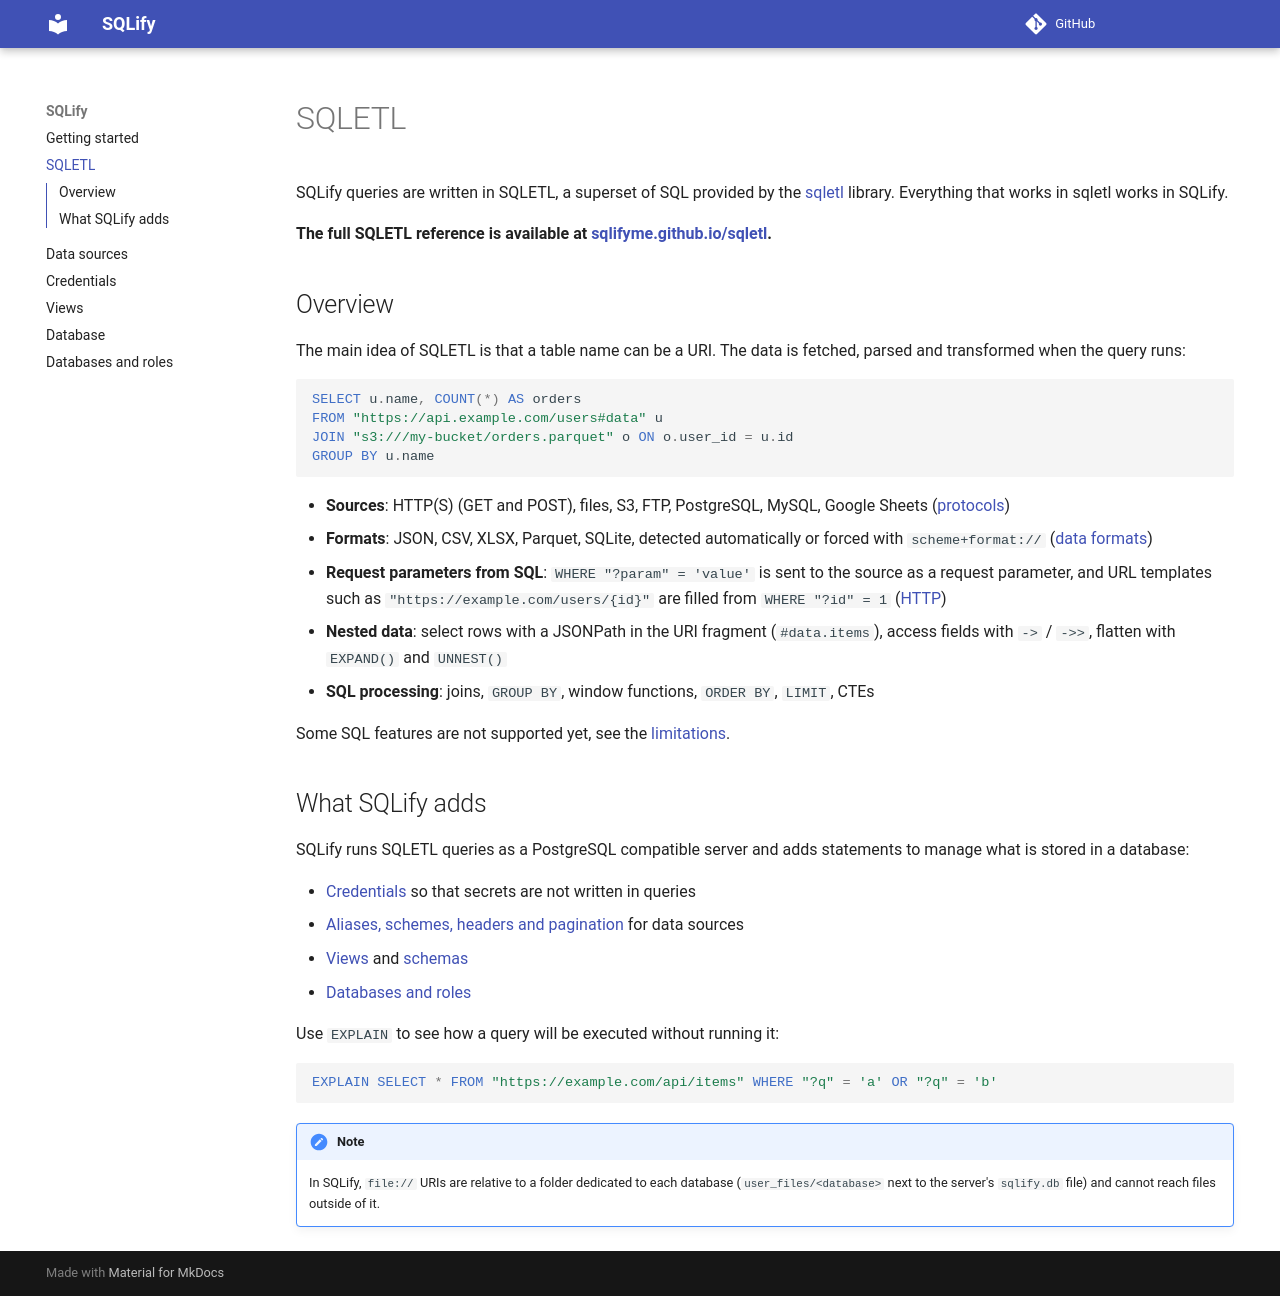

repository: sqlifyme/sqlify · page: sqletl/index.html · generator: mkdocs

# SQLETL

SQLify queries are written in SQLETL, a superset of SQL provided by the
[sqletl](https://sqlifyme.github.io/sqletl/) library. Everything that works in sqletl works in
SQLify.

**The full SQLETL reference is available at [sqlifyme.github.io/sqletl](https://sqlifyme.github.io/sqletl/).**

## Overview

The main idea of SQLETL is that a table name can be a URI. The data is fetched, parsed and
transformed when the query runs:

```sql
SELECT u.name, COUNT(*) AS orders
FROM "https://api.example.com/users#data" u
JOIN "s3:///my-bucket/orders.parquet" o ON o.user_id = u.id
GROUP BY u.name
```

- **Sources**: HTTP(S) (GET and POST), files, S3, FTP, PostgreSQL, MySQL, Google Sheets
  ([protocols](https://sqlifyme.github.io/sqletl/protocols/))
- **Formats**: JSON, CSV, XLSX, Parquet, SQLite, detected automatically or forced with
  `scheme+format://` ([data formats](https://sqlifyme.github.io/sqletl/data-formats/))
- **Request parameters from SQL**: `WHERE "?param" = 'value'` is sent to the source as a request
  parameter, and URL templates such as `"https://example.com/users/{id}"` are filled from
  `WHERE "?id" = 1` ([HTTP](https://sqlifyme.github.io/sqletl/http/))
- **Nested data**: select rows with a JSONPath in the URI fragment (`#data.items`), access fields
  with `->` / `->>`, flatten with `EXPAND()` and `UNNEST()`
- **SQL processing**: joins, `GROUP BY`, window functions, `ORDER BY`, `LIMIT`, CTEs

Some SQL features are not supported yet, see the
[limitations](https://sqlifyme.github.io/sqletl/limitations/).

## What SQLify adds

SQLify runs SQLETL queries as a PostgreSQL compatible server and adds statements to manage
what is stored in a database:

- [Credentials](credentials.md) so that secrets are not written in queries
- [Aliases, schemes, headers and pagination](sources.md) for data sources
- [Views](views.md) and [schemas](database.md#setting-up-a-database-schema)
- [Databases and roles](roles.md)

Use `EXPLAIN` to see how a query will be executed without running it:

```sql
EXPLAIN SELECT * FROM "https://example.com/api/items" WHERE "?q" = 'a' OR "?q" = 'b'
```

!!! note
    In SQLify, `file://` URIs are relative to a folder dedicated to each database
    (`user_files/<database>` next to the server's `sqlify.db` file) and cannot reach files
    outside of it.
